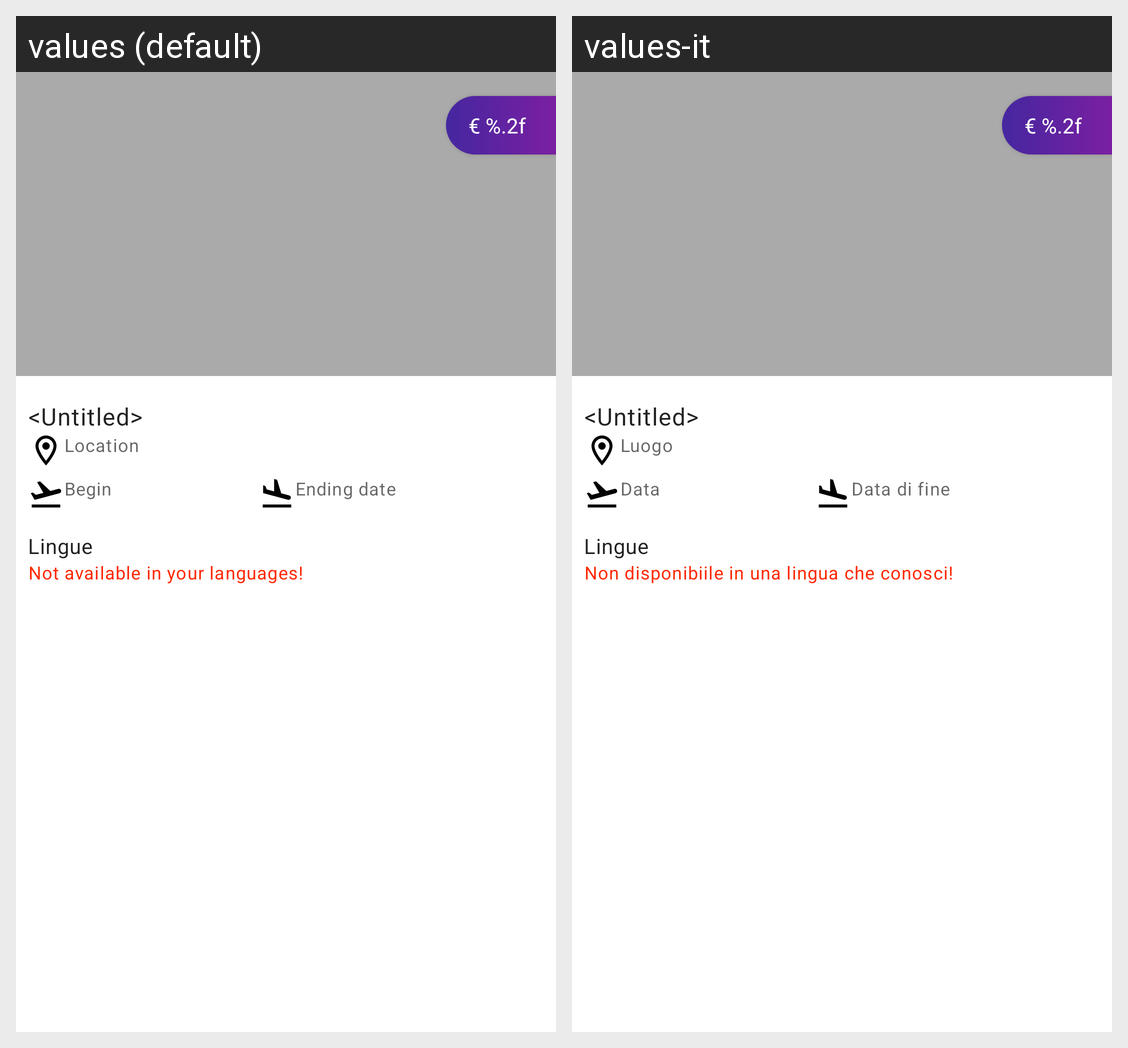

For this localized Android screen grid, give each drawn string resource with its value in every locale shown.
Android screen res/layout/itinerary_list.xml rendered under 2 locales, left to right: values (default), values-it. Device: Nexus 5 (rendered at 1080×1920; each locale shown at half size, 540×960, under a caption strip naming it); theme AppTheme.
Strings drawn on this screen, with the default value and each locale's value (text and hints the layout hard-codes, and strings that could not be matched under every locale, appear in the picture but are not listed):

ending_date
  values: Ending date
  values-it: Data di fine

location
  values: Location
  values-it: Luogo

price_value
  values: € %.2f
  values-it: € %.2f  [not translated; the default value is used]

languages
  values: Lingue
  values-it: Lingue

not_available_in_your_languages
  values: Not available in your languages!
  values-it: Non disponibiile in una lingua che conosci!
